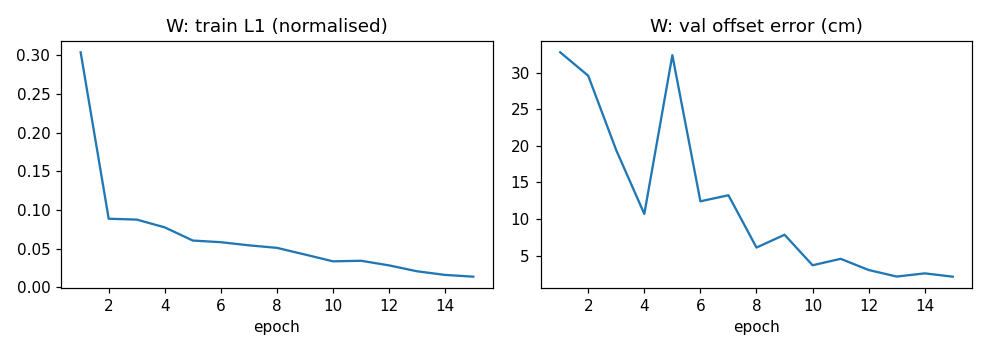

The file beside this chart, header and first rows:
epoch, train_l1, val_offset_cm, val_heading_deg
1, 0.3038, 32.78, 2.852
2, 0.08861, 29.58, 1.273
3, 0.0875, 19.4, 0.9618
4, 0.07743, 10.7, 0.488
5, 0.0604, 32.39, 0.3888
6, 0.0583, 12.42, 0.4801
7, 0.05423, 13.25, 0.2753
8, 0.05095, 6.104, 0.3426
9, 0.04234, 7.853, 0.3293
10, 0.03354, 3.685, 0.3499
11, 0.03429, 4.563, 0.161
12, 0.0283, 3.036, 0.1254
13, 0.02066, 2.142, 0.191
14, 0.01599, 2.578, 0.1009
15, 0.01372, 2.125, 0.1202
